Run: headless pygame with SDL's dummy video driver; simulated clock (each Clock.tick advances the game by its frame time, no real sleeping); random seed 0; keys injected as events and as key.get_pressed() state; mouse plan: one left click at the window centre at the start of phase 2, then a move to the lower-right quarter at the start of phase 3.
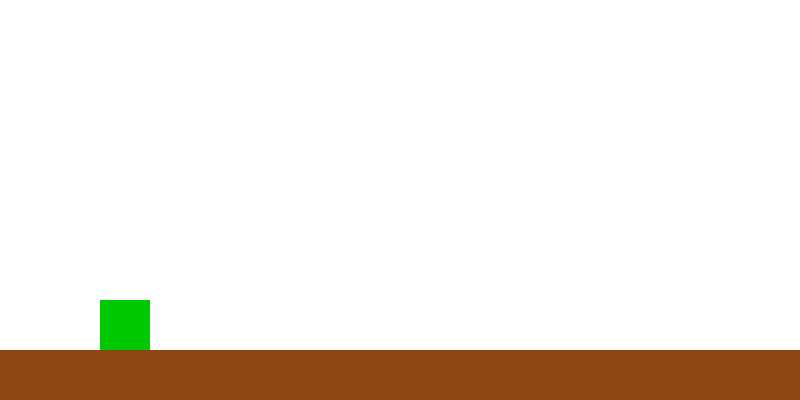
Frame 1 of 4 · flips 1–60 · no input
Frame 2 of 4 · flips 61–180 · clicked the window centre · tapped SPACE, RETURN · held RIGHT (→), D · screen unchanged from frame 1, image omitted
Frame 3 of 4 · flips 181–300 · moved the mouse to the lower-right quarter · held DOWN (↓), S · screen unchanged from frame 2, image omitted
Frame 4 of 4 · flips 301–420 · held LEFT (←), A, UP (↑), W · screen unchanged from frame 3, image omitted

The pygame program that drew these frames:

import pygame
import sys

# تهيئة مكتبة Pygame
pygame.init()

# إعداد حجم الشاشة
WIDTH, HEIGHT = 800, 400
screen = pygame.display.set_mode((WIDTH, HEIGHT))
pygame.display.set_caption("Zoro Jump")

# تحديد الألوان
WHITE = (255, 255, 255)
GREEN = (0, 200, 0)

# إعداد اللاعب (مؤقتًا مربع أخضر)
player = pygame.Rect(100, 300, 50, 50)
velocity = 0
is_jumping = False
gravity = 0.8
ground_y = 350

# التحكم في سرعة التحديث
clock = pygame.time.Clock()

# حلقة اللعبة
running = True
while running:
    screen.fill(WHITE)  # الخلفية

    for event in pygame.event.get():
        if event.type == pygame.QUIT:
            running = False

        # القفز بزر المسافة أو الضغط بالماوس
        if event.type == pygame.KEYDOWN and event.key == pygame.K_SPACE:
            if not is_jumping:
                velocity = -15
                is_jumping = True
        if event.type == pygame.MOUSEBUTTONDOWN:
            if not is_jumping:
                velocity = -15
                is_jumping = True

    # تطبيق القفز
    if is_jumping:
        player.y += int(velocity)
        velocity += gravity
        if player.y >= ground_y - player.height:
            player.y = ground_y - player.height
            is_jumping = False

    # رسم الأرض واللاعب
    pygame.draw.rect(screen, GREEN, player)
    pygame.draw.rect(screen, (139, 69, 19), (0, ground_y, WIDTH, HEIGHT - ground_y))  # الأرض

    pygame.display.flip()
    clock.tick(60)

pygame.quit()
sys.exit()
